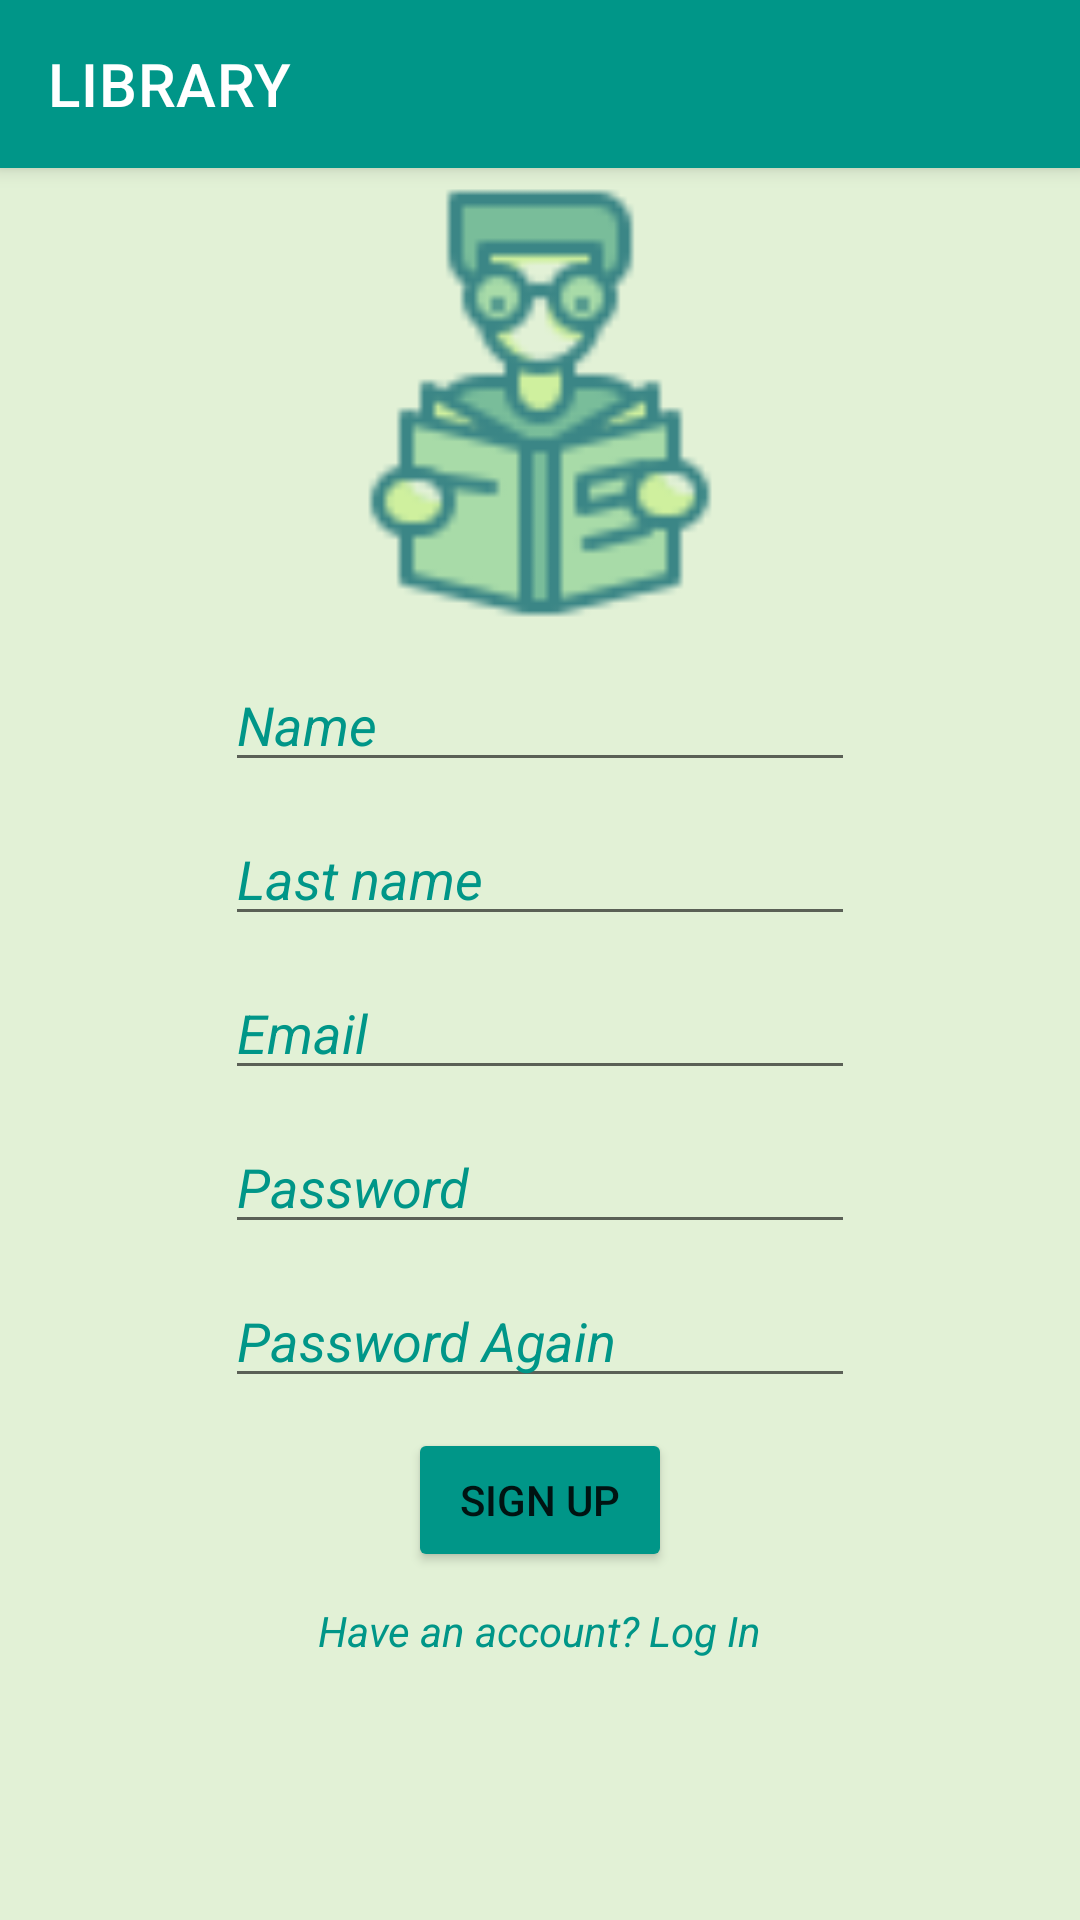

Here is an Android app screen rendered from its layout file. Give the layout XML and the strings, colors and styles it references.
<!-- AndroidManifest.xml: application theme Theme.SpringAndroidProject -->
<!-- res/layout/activity_sign_up.xml -->
<?xml version="1.0" encoding="utf-8"?>
<androidx.constraintlayout.widget.ConstraintLayout xmlns:android="http://schemas.android.com/apk/res/android"
    xmlns:app="http://schemas.android.com/apk/res-auto"
    xmlns:tools="http://schemas.android.com/tools"
    android:layout_width="match_parent"
    android:layout_height="match_parent"
    android:background="#E2F1D6"
    android:orientation="vertical"
    tools:context=".Activities.SignUpActivity">

    <com.google.android.material.appbar.MaterialToolbar
        android:layout_width="match_parent"
        android:layout_height="?attr/actionBarSize"
        android:id="@+id/toolBar_sign_up"
        app:title="LIBRARY"
        android:background="#009688"
        style="@style/Widget.MaterialComponents.Toolbar.Primary"
        app:layout_constraintStart_toStartOf="parent"
        app:layout_constraintTop_toTopOf="parent"
        />


    <androidx.constraintlayout.widget.ConstraintLayout
        android:layout_width="wrap_content"
        android:layout_height="wrap_content"
        app:layout_constraintStart_toStartOf="parent"
        app:layout_constraintTop_toTopOf="parent"
        app:layout_constraintEnd_toEndOf="parent"
        app:layout_constraintBottom_toBottomOf="parent"
        >
        <EditText
            android:layout_width="wrap_content"
            android:layout_height="wrap_content"
            android:id="@+id/name"
            android:hint="Name"
            android:textColorHint="#009688"
            android:textStyle="italic"
            android:textColor="#009688"
            app:layout_constraintStart_toStartOf="parent"
            app:layout_constraintTop_toBottomOf="@+id/ImageViewSignUp"
            app:layout_constraintEnd_toEndOf="parent"
            android:ems="10"
            android:layout_marginTop="10dp"
            />

        <EditText
            android:layout_width="wrap_content"
            android:layout_height="wrap_content"
            android:id="@+id/editText_last_name"
            android:hint="Last name"
            android:textColorHint="#009688"
            android:textStyle="italic"
            android:textColor="#009688"
            app:layout_constraintStart_toStartOf="@+id/name"
            app:layout_constraintTop_toBottomOf="@+id/name"
            app:layout_constraintEnd_toEndOf="@id/name"
            android:ems="10"
            android:layout_marginTop="10dp"
            />

        <EditText
            android:id="@+id/emailSignUp"
            android:layout_width="wrap_content"
            android:layout_height="wrap_content"
            android:hint="Email"
            android:ems="10"
            android:textColorHint="#009688"
            android:textStyle="italic"
            android:textColor="#009688"
            android:inputType="textEmailAddress"
            android:layout_marginTop="10dp"
            app:layout_constraintEnd_toEndOf="parent"
            app:layout_constraintStart_toStartOf="parent"
            app:layout_constraintTop_toBottomOf="@id/editText_last_name" />

        <EditText
            android:id="@+id/passwordSignUp"
            android:layout_width="wrap_content"
            android:layout_height="wrap_content"
            android:ems="10"
            android:layout_marginTop="10dp"
            android:hint="Password"
            android:textColorHint="#009688"
            android:textStyle="italic"
            android:textColor="#009688"
            android:inputType="textPassword"
            app:layout_constraintEnd_toEndOf="@+id/emailSignUp"
            app:layout_constraintHorizontal_bias="0.0"
            app:layout_constraintStart_toStartOf="@+id/emailSignUp"
            app:layout_constraintTop_toBottomOf="@+id/emailSignUp" />

        <EditText
            android:id="@+id/passwordSignUp_1"
            android:layout_width="wrap_content"
            android:layout_height="wrap_content"
            android:ems="10"
            android:textColorHint="#009688"
            android:textStyle="italic"
            android:textColor="#009688"
            android:layout_marginTop="10dp"
            android:hint="Password Again"
            android:inputType="textPassword"
            app:layout_constraintEnd_toEndOf="@+id/passwordSignUp"
            app:layout_constraintHorizontal_bias="0.0"
            app:layout_constraintStart_toStartOf="@+id/passwordSignUp"
            app:layout_constraintTop_toBottomOf="@+id/passwordSignUp" />

        <Button
            android:id="@+id/signUpbutton"
            android:layout_width="wrap_content"
            android:layout_height="wrap_content"
            android:backgroundTint="#009688"
            android:text="SIGN UP"
            android:layout_marginTop="10dp"
            app:layout_constraintTop_toBottomOf="@+id/passwordSignUp_1"
            app:layout_constraintEnd_toEndOf="@+id/passwordSignUp_1"
            app:layout_constraintStart_toStartOf="@+id/passwordSignUp_1" />

        <ProgressBar
            android:id="@+id/progressBarSignUp"
            style="?android:attr/progressBarStyle"
            android:layout_width="wrap_content"
            android:layout_height="wrap_content"
            android:layout_marginTop="10dp"
            android:visibility="invisible"
            app:layout_constraintEnd_toEndOf="@+id/loginText"
            app:layout_constraintStart_toStartOf="@+id/loginText"
            app:layout_constraintTop_toBottomOf="@+id/loginText" />

        <ImageView
            android:layout_width="150dp"
            android:layout_height="150dp"
            android:id="@+id/ImageViewSignUp"
            app:layout_constraintBottom_toTopOf="@+id/name"
            app:layout_constraintEnd_toEndOf="@+id/emailSignUp"
            app:layout_constraintStart_toStartOf="@+id/emailSignUp"
            app:layout_constraintTop_toTopOf="parent"
            android:src="@drawable/book6"
            android:layout_marginTop="30dp"
            />


        <TextView
            android:id="@+id/loginText"
            android:layout_width="wrap_content"
            android:layout_height="wrap_content"
            android:text="Have an account? Log In"
            android:textStyle="italic"
            android:textColor="#009688"
            android:layout_marginTop="10dp"
            app:layout_constraintEnd_toEndOf="@+id/signUpbutton"
            app:layout_constraintStart_toStartOf="@+id/signUpbutton"
            app:layout_constraintTop_toBottomOf="@+id/signUpbutton" />



    </androidx.constraintlayout.widget.ConstraintLayout>


</androidx.constraintlayout.widget.ConstraintLayout>
<!-- resources referenced by this layout -->
<resources>
  <!-- drawable book6: png bitmap (drawable, 2186 bytes) -->
  <style name="Theme.SpringAndroidProject" parent="Theme.MaterialComponents.DayNight.NoActionBar">
          
          <item name="colorPrimary">@color/purple_500</item>
          <item name="colorPrimaryVariant">@color/purple_700</item>
          <item name="colorOnPrimary">@color/white</item>
          
          <item name="colorSecondary">@color/teal_200</item>
          <item name="colorSecondaryVariant">@color/teal_700</item>
          <item name="colorOnSecondary">@color/black</item>
          
          <item name="android:statusBarColor">?attr/colorPrimaryVariant</item>
          
      </style>
  <!-- not gathered from this repository: default colours our renderer supplied (Android Studio template values) -->
  <color name="purple_500">#FF6200EE</color>
  <color name="purple_700">#FF3700B3</color>
  <color name="teal_200">#FF03DAC5</color>
  <color name="teal_700">#FF018786</color>
  <color name="black">#FF000000</color>
  <color name="white">#FFFFFFFF</color>
</resources>
